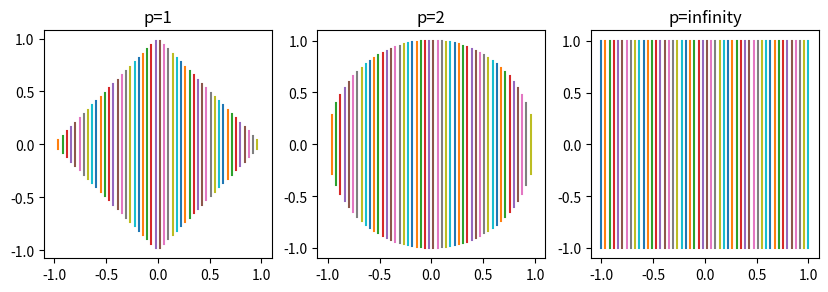

Recreate this plot in Python.
# -*- coding: utf-8 -*-
"""
Created on Thu Jan 28 23:30:58 2021

[redacted]
"""


import numpy as np
import matplotlib.pyplot as plt


# Problem 2.3
x = np.linspace(-1,1)
y1 = 1 - abs(x)
y2 = np.sqrt(1 - x**2)
y3 = 1


fig,axs = plt.subplots(1,3,sharex=True,figsize=(10,10))

axs[0].plot([x,x],[y1,-y1])
axs[0].set_box_aspect(1)
axs[0].set_title('p=1')

axs[1].plot([x,x],[y2,-y2])
axs[1].set_box_aspect(1)
axs[1].set_title('p=2')

axs[2].plot([x,x],[y3,-y3])
axs[2].set_box_aspect(1)
axs[2].set_title('p=infinity')